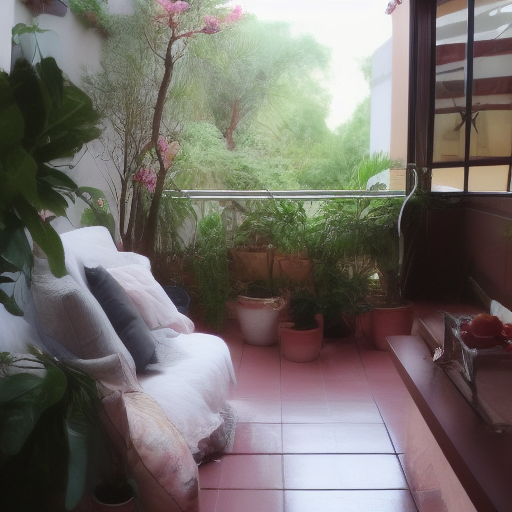
Generation parameters embedded in this image by AUTOMATIC1111 Stable Diffusion web UI or a fork of it (Forge, ...) (PNG 'parameters' text chunk):
i didn’t dream of anything. its only when i got the thing i had wished for, i realised i had wished for it. going to spain, portugal, japan, korea, a home with a balcony.
Negative prompt: Words
Steps: 18, Sampler: Euler a, CFG scale: 7, Seed: 968611139, Size: 512x512, Model hash: a9263745